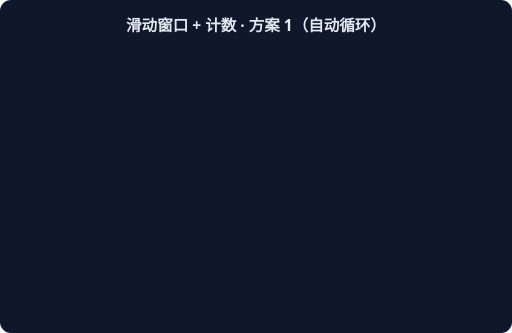
t = 0.00 s
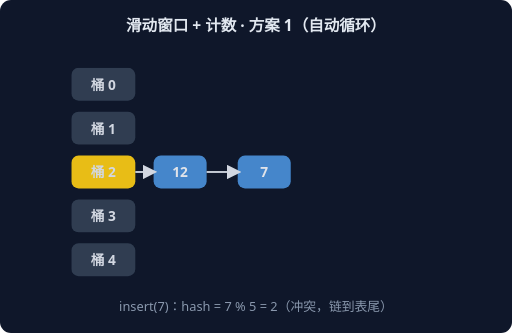
t = 1.67 s
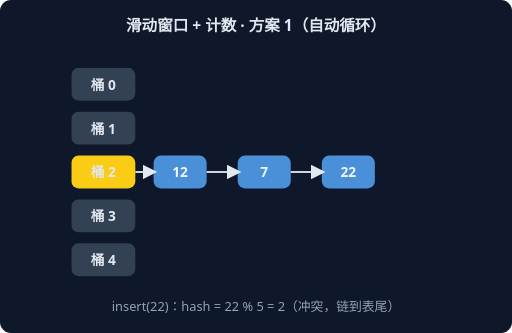
t = 3.33 s
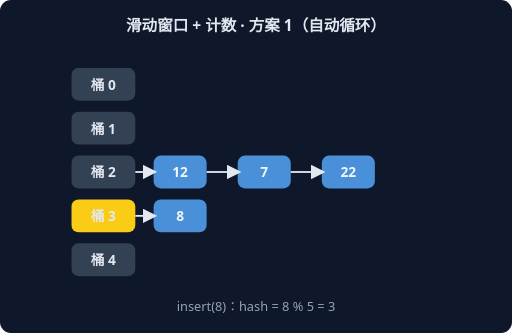
t = 5.00 s
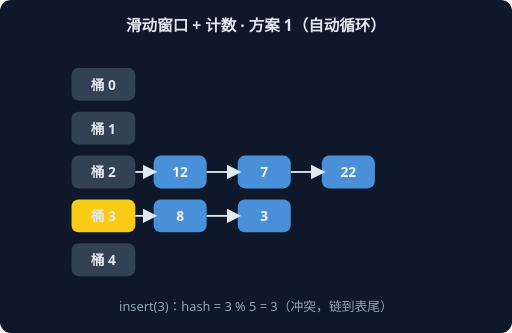
t = 6.67 s
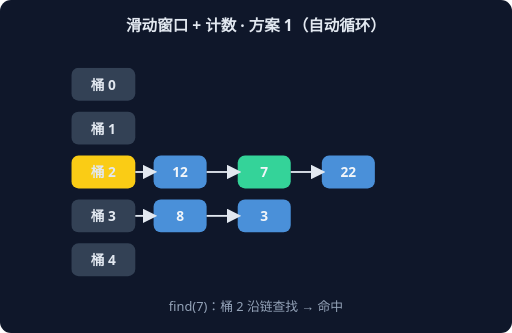
t = 8.33 s

The animated SVG that drew these frames (rendered in a browser with its animation timeline set to each time). Animation: 6 CSS @keyframes rules; frames cover the first 8.33 s, repeats indefinitely.

<svg xmlns="http://www.w3.org/2000/svg" width="560" height="364" viewBox="0 0 560 364" font-family="system-ui,sans-serif">
<rect width="560" height="364" rx="12" fill="#0F172A"/>
<text x="280" y="34" text-anchor="middle" fill="#E2E8F0" font-size="17" font-weight="600">滑动窗口 + 计数 · 方案 1（自动循环）</text>
<g style="animation: st0 9.0s linear infinite both">
<rect x="78" y="74" width="70" height="36" rx="8" fill="#334155"/>
<text x="113" y="98" text-anchor="middle" fill="#E2E8F0" font-size="15" font-weight="700">桶 0</text>
<rect x="78" y="122" width="70" height="36" rx="8" fill="#334155"/>
<text x="113" y="146" text-anchor="middle" fill="#E2E8F0" font-size="15" font-weight="700">桶 1</text>
<rect x="78" y="170" width="70" height="36" rx="8" fill="#FACC15"/>
<text x="113" y="194" text-anchor="middle" fill="#E2E8F0" font-size="15" font-weight="700">桶 2</text>
<rect x="168" y="170" width="58" height="36" rx="8" fill="#4A90D9"/>
<text x="197" y="194" text-anchor="middle" fill="#F1F5F9" font-size="15" font-weight="700">12</text>
<line x1="148" y1="188" x2="168" y2="188" stroke="#E2E8F0" stroke-width="2" marker-end="url(#harr)"/>
<rect x="78" y="218" width="70" height="36" rx="8" fill="#334155"/>
<text x="113" y="242" text-anchor="middle" fill="#E2E8F0" font-size="15" font-weight="700">桶 3</text>
<rect x="78" y="266" width="70" height="36" rx="8" fill="#334155"/>
<text x="113" y="290" text-anchor="middle" fill="#E2E8F0" font-size="15" font-weight="700">桶 4</text>
<text x="280" y="340" text-anchor="middle" fill="#94A3B8" font-size="14">insert(12)：hash = 12 % 5 = 2</text>
</g>
<g style="animation: st1 9.0s linear infinite both">
<rect x="78" y="74" width="70" height="36" rx="8" fill="#334155"/>
<text x="113" y="98" text-anchor="middle" fill="#E2E8F0" font-size="15" font-weight="700">桶 0</text>
<rect x="78" y="122" width="70" height="36" rx="8" fill="#334155"/>
<text x="113" y="146" text-anchor="middle" fill="#E2E8F0" font-size="15" font-weight="700">桶 1</text>
<rect x="78" y="170" width="70" height="36" rx="8" fill="#FACC15"/>
<text x="113" y="194" text-anchor="middle" fill="#E2E8F0" font-size="15" font-weight="700">桶 2</text>
<rect x="168" y="170" width="58" height="36" rx="8" fill="#4A90D9"/>
<text x="197" y="194" text-anchor="middle" fill="#F1F5F9" font-size="15" font-weight="700">12</text>
<line x1="148" y1="188" x2="168" y2="188" stroke="#E2E8F0" stroke-width="2" marker-end="url(#harr)"/>
<rect x="260" y="170" width="58" height="36" rx="8" fill="#4A90D9"/>
<text x="289" y="194" text-anchor="middle" fill="#F1F5F9" font-size="15" font-weight="700">7</text>
<line x1="226" y1="188" x2="260" y2="188" stroke="#E2E8F0" stroke-width="2" marker-end="url(#harr)"/>
<rect x="78" y="218" width="70" height="36" rx="8" fill="#334155"/>
<text x="113" y="242" text-anchor="middle" fill="#E2E8F0" font-size="15" font-weight="700">桶 3</text>
<rect x="78" y="266" width="70" height="36" rx="8" fill="#334155"/>
<text x="113" y="290" text-anchor="middle" fill="#E2E8F0" font-size="15" font-weight="700">桶 4</text>
<text x="280" y="340" text-anchor="middle" fill="#94A3B8" font-size="14">insert(7)：hash = 7 % 5 = 2（冲突，链到表尾）</text>
</g>
<g style="animation: st2 9.0s linear infinite both">
<rect x="78" y="74" width="70" height="36" rx="8" fill="#334155"/>
<text x="113" y="98" text-anchor="middle" fill="#E2E8F0" font-size="15" font-weight="700">桶 0</text>
<rect x="78" y="122" width="70" height="36" rx="8" fill="#334155"/>
<text x="113" y="146" text-anchor="middle" fill="#E2E8F0" font-size="15" font-weight="700">桶 1</text>
<rect x="78" y="170" width="70" height="36" rx="8" fill="#FACC15"/>
<text x="113" y="194" text-anchor="middle" fill="#E2E8F0" font-size="15" font-weight="700">桶 2</text>
<rect x="168" y="170" width="58" height="36" rx="8" fill="#4A90D9"/>
<text x="197" y="194" text-anchor="middle" fill="#F1F5F9" font-size="15" font-weight="700">12</text>
<line x1="148" y1="188" x2="168" y2="188" stroke="#E2E8F0" stroke-width="2" marker-end="url(#harr)"/>
<rect x="260" y="170" width="58" height="36" rx="8" fill="#4A90D9"/>
<text x="289" y="194" text-anchor="middle" fill="#F1F5F9" font-size="15" font-weight="700">7</text>
<line x1="226" y1="188" x2="260" y2="188" stroke="#E2E8F0" stroke-width="2" marker-end="url(#harr)"/>
<rect x="352" y="170" width="58" height="36" rx="8" fill="#4A90D9"/>
<text x="381" y="194" text-anchor="middle" fill="#F1F5F9" font-size="15" font-weight="700">22</text>
<line x1="318" y1="188" x2="352" y2="188" stroke="#E2E8F0" stroke-width="2" marker-end="url(#harr)"/>
<rect x="78" y="218" width="70" height="36" rx="8" fill="#334155"/>
<text x="113" y="242" text-anchor="middle" fill="#E2E8F0" font-size="15" font-weight="700">桶 3</text>
<rect x="78" y="266" width="70" height="36" rx="8" fill="#334155"/>
<text x="113" y="290" text-anchor="middle" fill="#E2E8F0" font-size="15" font-weight="700">桶 4</text>
<text x="280" y="340" text-anchor="middle" fill="#94A3B8" font-size="14">insert(22)：hash = 22 % 5 = 2（冲突，链到表尾）</text>
</g>
<g style="animation: st3 9.0s linear infinite both">
<rect x="78" y="74" width="70" height="36" rx="8" fill="#334155"/>
<text x="113" y="98" text-anchor="middle" fill="#E2E8F0" font-size="15" font-weight="700">桶 0</text>
<rect x="78" y="122" width="70" height="36" rx="8" fill="#334155"/>
<text x="113" y="146" text-anchor="middle" fill="#E2E8F0" font-size="15" font-weight="700">桶 1</text>
<rect x="78" y="170" width="70" height="36" rx="8" fill="#334155"/>
<text x="113" y="194" text-anchor="middle" fill="#E2E8F0" font-size="15" font-weight="700">桶 2</text>
<rect x="168" y="170" width="58" height="36" rx="8" fill="#4A90D9"/>
<text x="197" y="194" text-anchor="middle" fill="#F1F5F9" font-size="15" font-weight="700">12</text>
<line x1="148" y1="188" x2="168" y2="188" stroke="#E2E8F0" stroke-width="2" marker-end="url(#harr)"/>
<rect x="260" y="170" width="58" height="36" rx="8" fill="#4A90D9"/>
<text x="289" y="194" text-anchor="middle" fill="#F1F5F9" font-size="15" font-weight="700">7</text>
<line x1="226" y1="188" x2="260" y2="188" stroke="#E2E8F0" stroke-width="2" marker-end="url(#harr)"/>
<rect x="352" y="170" width="58" height="36" rx="8" fill="#4A90D9"/>
<text x="381" y="194" text-anchor="middle" fill="#F1F5F9" font-size="15" font-weight="700">22</text>
<line x1="318" y1="188" x2="352" y2="188" stroke="#E2E8F0" stroke-width="2" marker-end="url(#harr)"/>
<rect x="78" y="218" width="70" height="36" rx="8" fill="#FACC15"/>
<text x="113" y="242" text-anchor="middle" fill="#E2E8F0" font-size="15" font-weight="700">桶 3</text>
<rect x="168" y="218" width="58" height="36" rx="8" fill="#4A90D9"/>
<text x="197" y="242" text-anchor="middle" fill="#F1F5F9" font-size="15" font-weight="700">8</text>
<line x1="148" y1="236" x2="168" y2="236" stroke="#E2E8F0" stroke-width="2" marker-end="url(#harr)"/>
<rect x="78" y="266" width="70" height="36" rx="8" fill="#334155"/>
<text x="113" y="290" text-anchor="middle" fill="#E2E8F0" font-size="15" font-weight="700">桶 4</text>
<text x="280" y="340" text-anchor="middle" fill="#94A3B8" font-size="14">insert(8)：hash = 8 % 5 = 3</text>
</g>
<g style="animation: st4 9.0s linear infinite both">
<rect x="78" y="74" width="70" height="36" rx="8" fill="#334155"/>
<text x="113" y="98" text-anchor="middle" fill="#E2E8F0" font-size="15" font-weight="700">桶 0</text>
<rect x="78" y="122" width="70" height="36" rx="8" fill="#334155"/>
<text x="113" y="146" text-anchor="middle" fill="#E2E8F0" font-size="15" font-weight="700">桶 1</text>
<rect x="78" y="170" width="70" height="36" rx="8" fill="#334155"/>
<text x="113" y="194" text-anchor="middle" fill="#E2E8F0" font-size="15" font-weight="700">桶 2</text>
<rect x="168" y="170" width="58" height="36" rx="8" fill="#4A90D9"/>
<text x="197" y="194" text-anchor="middle" fill="#F1F5F9" font-size="15" font-weight="700">12</text>
<line x1="148" y1="188" x2="168" y2="188" stroke="#E2E8F0" stroke-width="2" marker-end="url(#harr)"/>
<rect x="260" y="170" width="58" height="36" rx="8" fill="#4A90D9"/>
<text x="289" y="194" text-anchor="middle" fill="#F1F5F9" font-size="15" font-weight="700">7</text>
<line x1="226" y1="188" x2="260" y2="188" stroke="#E2E8F0" stroke-width="2" marker-end="url(#harr)"/>
<rect x="352" y="170" width="58" height="36" rx="8" fill="#4A90D9"/>
<text x="381" y="194" text-anchor="middle" fill="#F1F5F9" font-size="15" font-weight="700">22</text>
<line x1="318" y1="188" x2="352" y2="188" stroke="#E2E8F0" stroke-width="2" marker-end="url(#harr)"/>
<rect x="78" y="218" width="70" height="36" rx="8" fill="#FACC15"/>
<text x="113" y="242" text-anchor="middle" fill="#E2E8F0" font-size="15" font-weight="700">桶 3</text>
<rect x="168" y="218" width="58" height="36" rx="8" fill="#4A90D9"/>
<text x="197" y="242" text-anchor="middle" fill="#F1F5F9" font-size="15" font-weight="700">8</text>
<line x1="148" y1="236" x2="168" y2="236" stroke="#E2E8F0" stroke-width="2" marker-end="url(#harr)"/>
<rect x="260" y="218" width="58" height="36" rx="8" fill="#4A90D9"/>
<text x="289" y="242" text-anchor="middle" fill="#F1F5F9" font-size="15" font-weight="700">3</text>
<line x1="226" y1="236" x2="260" y2="236" stroke="#E2E8F0" stroke-width="2" marker-end="url(#harr)"/>
<rect x="78" y="266" width="70" height="36" rx="8" fill="#334155"/>
<text x="113" y="290" text-anchor="middle" fill="#E2E8F0" font-size="15" font-weight="700">桶 4</text>
<text x="280" y="340" text-anchor="middle" fill="#94A3B8" font-size="14">insert(3)：hash = 3 % 5 = 3（冲突，链到表尾）</text>
</g>
<g style="animation: st5 9.0s linear infinite both">
<rect x="78" y="74" width="70" height="36" rx="8" fill="#334155"/>
<text x="113" y="98" text-anchor="middle" fill="#E2E8F0" font-size="15" font-weight="700">桶 0</text>
<rect x="78" y="122" width="70" height="36" rx="8" fill="#334155"/>
<text x="113" y="146" text-anchor="middle" fill="#E2E8F0" font-size="15" font-weight="700">桶 1</text>
<rect x="78" y="170" width="70" height="36" rx="8" fill="#FACC15"/>
<text x="113" y="194" text-anchor="middle" fill="#E2E8F0" font-size="15" font-weight="700">桶 2</text>
<rect x="168" y="170" width="58" height="36" rx="8" fill="#4A90D9"/>
<text x="197" y="194" text-anchor="middle" fill="#F1F5F9" font-size="15" font-weight="700">12</text>
<line x1="148" y1="188" x2="168" y2="188" stroke="#E2E8F0" stroke-width="2" marker-end="url(#harr)"/>
<rect x="260" y="170" width="58" height="36" rx="8" fill="#34D399"/>
<text x="289" y="194" text-anchor="middle" fill="#F1F5F9" font-size="15" font-weight="700">7</text>
<line x1="226" y1="188" x2="260" y2="188" stroke="#E2E8F0" stroke-width="2" marker-end="url(#harr)"/>
<rect x="352" y="170" width="58" height="36" rx="8" fill="#4A90D9"/>
<text x="381" y="194" text-anchor="middle" fill="#F1F5F9" font-size="15" font-weight="700">22</text>
<line x1="318" y1="188" x2="352" y2="188" stroke="#E2E8F0" stroke-width="2" marker-end="url(#harr)"/>
<rect x="78" y="218" width="70" height="36" rx="8" fill="#334155"/>
<text x="113" y="242" text-anchor="middle" fill="#E2E8F0" font-size="15" font-weight="700">桶 3</text>
<rect x="168" y="218" width="58" height="36" rx="8" fill="#4A90D9"/>
<text x="197" y="242" text-anchor="middle" fill="#F1F5F9" font-size="15" font-weight="700">8</text>
<line x1="148" y1="236" x2="168" y2="236" stroke="#E2E8F0" stroke-width="2" marker-end="url(#harr)"/>
<rect x="260" y="218" width="58" height="36" rx="8" fill="#4A90D9"/>
<text x="289" y="242" text-anchor="middle" fill="#F1F5F9" font-size="15" font-weight="700">3</text>
<line x1="226" y1="236" x2="260" y2="236" stroke="#E2E8F0" stroke-width="2" marker-end="url(#harr)"/>
<rect x="78" y="266" width="70" height="36" rx="8" fill="#334155"/>
<text x="113" y="290" text-anchor="middle" fill="#E2E8F0" font-size="15" font-weight="700">桶 4</text>
<text x="280" y="340" text-anchor="middle" fill="#94A3B8" font-size="14">find(7)：桶 2 沿链查找 → 命中</text>
</g>
<defs><marker id="harr" markerWidth="8" markerHeight="8" refX="6" refY="4" orient="auto"><path d="M0,0 L8,4 L0,8 z" fill="#E2E8F0"/></marker></defs>
<style>
.st0 {opacity:0} @keyframes st0 {0%{opacity:0}0.00%{opacity:0}2.00%{opacity:1}14.67%{opacity:1}16.67%{opacity:0}100%{opacity:0}}
.st1 {opacity:0} @keyframes st1 {0%{opacity:0}16.67%{opacity:0}18.67%{opacity:1}31.33%{opacity:1}33.33%{opacity:0}100%{opacity:0}}
.st2 {opacity:0} @keyframes st2 {0%{opacity:0}33.33%{opacity:0}35.33%{opacity:1}48.00%{opacity:1}50.00%{opacity:0}100%{opacity:0}}
.st3 {opacity:0} @keyframes st3 {0%{opacity:0}50.00%{opacity:0}52.00%{opacity:1}64.67%{opacity:1}66.67%{opacity:0}100%{opacity:0}}
.st4 {opacity:0} @keyframes st4 {0%{opacity:0}66.67%{opacity:0}68.67%{opacity:1}81.33%{opacity:1}83.33%{opacity:0}100%{opacity:0}}
.st5 {opacity:0} @keyframes st5 {0%{opacity:0}83.33%{opacity:0}85.33%{opacity:1}98.00%{opacity:1}100.00%{opacity:0}100%{opacity:0}}
</style>
</svg>
